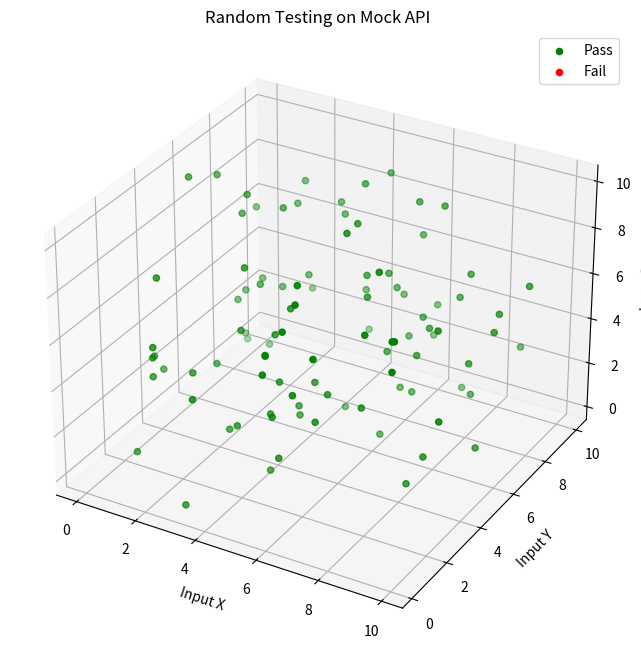

This figure's Python source:
import numpy as np
import matplotlib.pyplot as plt
from mpl_toolkits.mplot3d import Axes3D

# Mock API with a failure region
def mock_api(x, y, z):
    if 4 <= x <= 6 and 4 <= y <= 6 and 4 <= z <= 6:
        return "fail"
    return "pass"

# Random test input generation
def generate_random_tests(n):
    return np.random.uniform(0, 10, (n, 3))

# Run the tests
def evaluate_tests(inputs):
    results = []
    for x, y, z in inputs:
        result = mock_api(x, y, z)
        results.append(result)
    return results

# Visualise results
def plot_results(inputs, results):
    inputs = np.array(inputs)
    results = np.array(results)
    fig = plt.figure(figsize=(10, 8))
    ax = fig.add_subplot(111, projection='3d')

    passes = inputs[results == 'pass']
    fails = inputs[results == 'fail']

    ax.scatter(passes[:, 0], passes[:, 1], passes[:, 2], c='green', label='Pass')
    ax.scatter(fails[:, 0], fails[:, 1], fails[:, 2], c='red', label='Fail')

    ax.set_title("Random Testing on Mock API")
    ax.set_xlabel("Input X")
    ax.set_ylabel("Input Y")
    ax.set_zlabel("Input Z")
    ax.legend()
    plt.show()

# Main
num_tests = 100
test_inputs = generate_random_tests(num_tests)
test_results = evaluate_tests(test_inputs)
plot_results(test_inputs, test_results)
